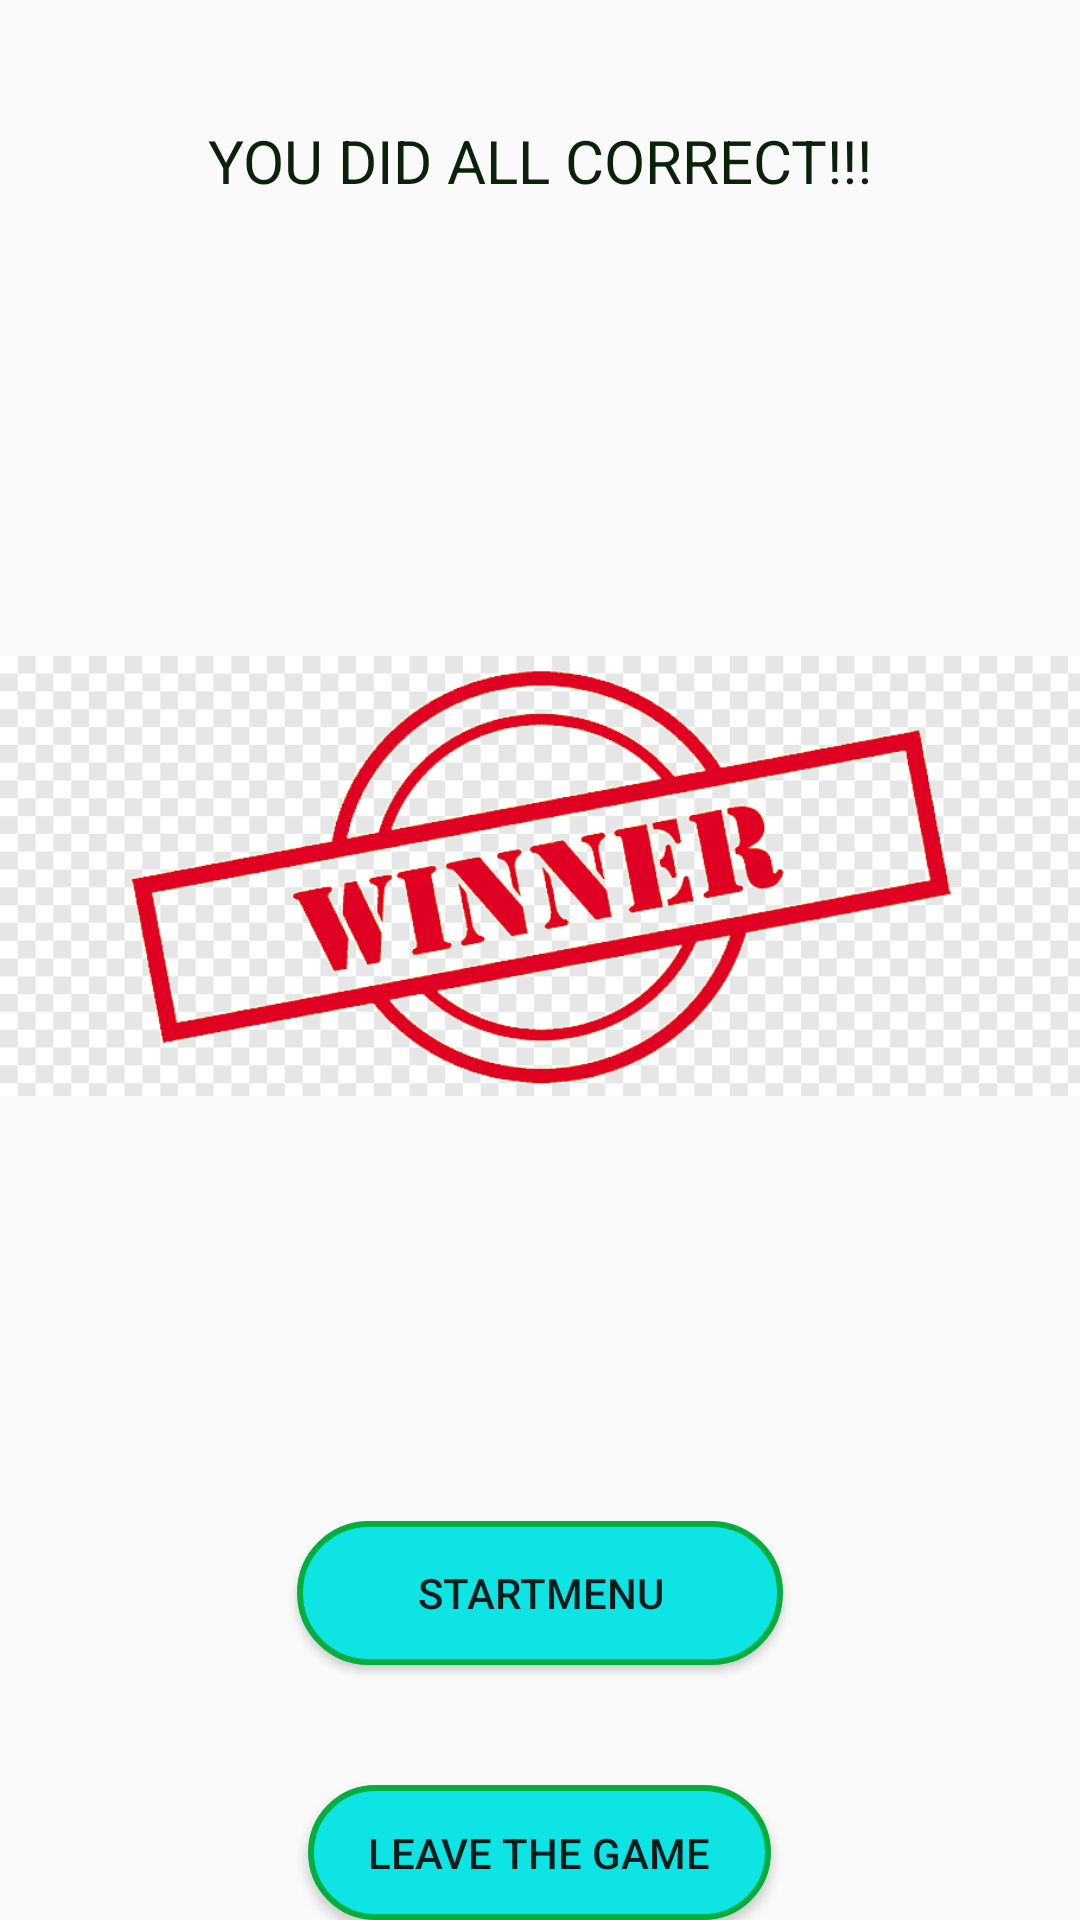

Reconstruct the res/layout file that produces this screen, plus the resources it refers to.
<!-- AndroidManifest.xml: application theme AppTheme -->
<!-- res/layout/you_won.xml -->
<?xml version="1.0" encoding="utf-8"?>
<LinearLayout xmlns:android="http://schemas.android.com/apk/res/android"
    android:layout_width="match_parent"
    android:layout_height="match_parent"
    android:background="@drawable/backimg"
    android:orientation="vertical">

    <TextView
        android:layout_width="match_parent"
        android:layout_height="wrap_content"
        android:layout_marginTop="40dp"
        android:gravity="center"
        android:text="@string/YOUWON"
        android:textColor="#0A2208"
        android:textSize="20sp" />

    <ImageView
        android:layout_width="match_parent"
        android:layout_height="350dp"
        android:layout_marginTop="50dp"
        android:contentDescription="@string/nodescription"
        android:src="@drawable/winner" />

    <Button
        android:id="@+id/PABID"
        android:layout_width="wrap_content"
        android:layout_height="wrap_content"
        android:paddingLeft="40dp"
        android:paddingRight="40dp"
        android:layout_marginTop="40dp"
        android:layout_marginBottom="40dp"
        android:layout_gravity="center"
        android:background="@drawable/roundbutton"
        android:text="@string/playagain" />

    <Button
        android:id="@+id/LGID"
        android:layout_width="wrap_content"
        android:layout_height="wrap_content"
        android:paddingLeft="20dp"
        android:paddingRight="20dp"
        android:layout_gravity="center"
        android:background="@drawable/roundbutton"
        android:text="@string/QUIT" />
</LinearLayout>
<!-- resources referenced by this layout -->
<resources>
  <!-- drawable roundbutton (drawable) -->
  <?xml version="1.0" encoding="utf-8"?>
    <selector xmlns:android="http://schemas.android.com/apk/res/android">
  <item android:state_pressed="false">
      <shape android:shape="rectangle">
          <corners android:radius="1000dp" />
          <solid android:color="#0EE4E4" />
          <stroke
              android:width="2dip"
              android:color="#03ae3c" />
          <padding
              android:bottom="4dp"
              android:left="4dp"
              android:right="4dp"
              android:top="4dp" />
      </shape>
  </item>
  <item android:state_pressed="true">
  <shape android:shape="rectangle">
      <corners android:radius="1000dp" />
      <solid android:color="#3AA76D" />
      <stroke
          android:width="2dip"
          android:color="#03ae3c" />
      <padding
          android:bottom="4dp"
          android:left="4dp"
          android:right="4dp"
          android:top="4dp" />
  </shape>
  </item>
      </selector>
  <!-- drawable winner: jpg bitmap (drawable, 13242 bytes) -->
  <string name="QUIT">    Leave The game   </string>
  <string name="YOUWON">YOU DID ALL CORRECT!!!</string>
  <string name="nodescription">Nothing to tell</string>
  <string name="playagain">STARTMENU</string>
  <style name="AppTheme" parent="Theme.AppCompat.Light.NoActionBar">
          
          <item name="colorPrimary">@color/colorPrimary</item>
          <item name="colorPrimaryDark">@color/colorPrimaryDark</item>
          <item name="colorAccent">@color/colorAccent</item>
      </style>
  <color name="colorPrimary">#6200EE</color>
  <color name="colorPrimaryDark">#3700B3</color>
  <color name="colorAccent">#9AD357</color>
</resources>
